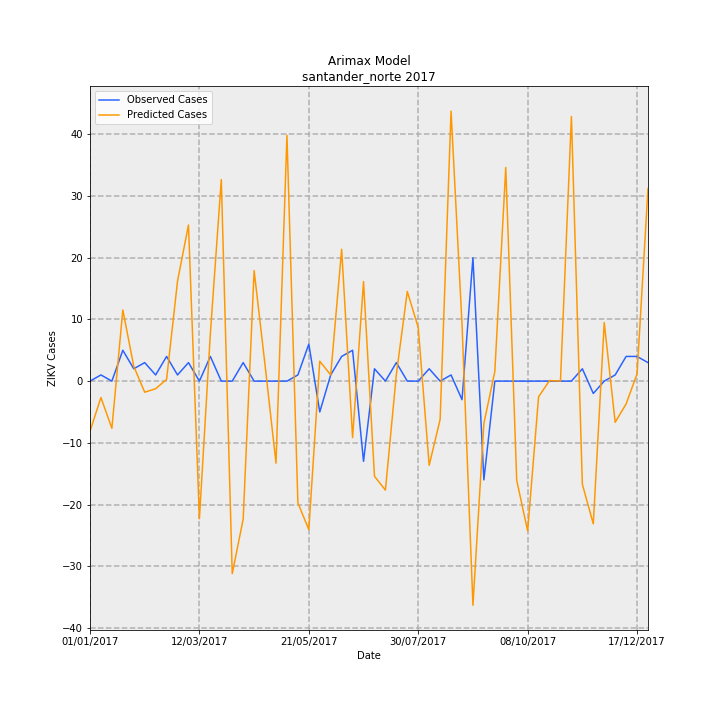

Data behind this chart, as committed beside it:
Date, predictions_incidence, observed_incidence, Predicted Cases, Observed Cases, error
01/01/2017, -0.5989, 0.0, -8.12, 0.0, 8.12
08/01/2017, -0.1961, 0.07376, -2.659, 1, 3.659
15/01/2017, -0.5644, 0.0, -7.652, 0.0, 7.652
22/01/2017, 0.851, 0.3688, 11.54, 5.0, -6.537
29/01/2017, 0.177, 0.1475, 2.4, 2, -0.4002
05/02/2017, -0.1327, 0.2213, -1.798, 3, 4.798
12/02/2017, -0.0909, 0.07376, -1.232, 1, 2.232
19/02/2017, 0.02058, 0.295, 0.279, 4, 3.721
26/02/2017, 1.196, 0.07376, 16.22, 1, -15.22
05/03/2017, 1.866, 0.2213, 25.3, 3, -22.3
12/03/2017, -1.645, 0.0, -22.31, 0.0, 22.31
19/03/2017, 0.5667, 0.295, 7.682, 4, -3.682
26/03/2017, 2.41, 0.0, 32.67, 0.0, -32.67
02/04/2017, -2.302, 0.0, -31.21, 0.0, 31.21
09/04/2017, -1.65, 0.2213, -22.37, 3, 25.37
16/04/2017, 1.321, 0.0, 17.92, 0.0, -17.92
23/04/2017, 0.1904, 0.0, 2.582, 0.0, -2.582
30/04/2017, -0.9806, 0.0, -13.29, 0.0, 13.29
07/05/2017, 2.939, 0.0, 39.84, 0.0, -39.84
14/05/2017, -1.455, 0.07376, -19.72, 1, 20.72
21/05/2017, -1.776, 0.4426, -24.07, 6, 30.07
28/05/2017, 0.2385, -0.3688, 3.234, -5.0, -8.234
04/06/2017, 0.07404, 0.07376, 1.004, 1, -0.003826
11/06/2017, 1.576, 0.295, 21.37, 4, -17.37
18/06/2017, -0.6755, 0.3688, -9.159, 5.0, 14.16
25/06/2017, 1.19, -0.9589, 16.14, -13, -29.14
02/07/2017, -1.138, 0.1475, -15.42, 2, 17.42
09/07/2017, -1.303, 0.0, -17.67, 0.0, 17.67
16/07/2017, 0.08073, 0.2213, 1.094, 3, 1.906
23/07/2017, 1.072, 0.0, 14.54, 0.0, -14.54
30/07/2017, 0.6411, 0.0, 8.691, 0.0, -8.691
06/08/2017, -1.007, 0.1475, -13.65, 2, 15.65
13/08/2017, -0.4587, 0.0, -6.219, 0.0, 6.219
20/08/2017, 3.228, 0.07376, 43.76, 1, -42.76
27/08/2017, 0.683, -0.2213, 9.26, -3, -12.26
03/09/2017, -2.68, 1.475, -36.33, 20.0, 56.33
10/09/2017, -0.5053, -1.18, -6.85, -16, -9.15
17/09/2017, 0.1141, 0.0, 1.547, 0.0, -1.547
24/09/2017, 2.554, 0.0, 34.63, 0.0, -34.63
01/10/2017, -1.185, 0.0, -16.07, 0.0, 16.07
08/10/2017, -1.791, 0.0, -24.28, 0.0, 24.28
15/10/2017, -0.1875, 0.0, -2.542, 0.0, 2.542
22/10/2017, 0.006799, 0.0, 0.09217, 0.0, -0.09217
29/10/2017, 0.0003364, 0.0, 0.004561, 0.0, -0.004561
05/11/2017, 3.163, 0.0, 42.88, 0.0, -42.88
12/11/2017, -1.233, 0.1475, -16.72, 2, 18.72
19/11/2017, -1.706, -0.1475, -23.13, -2, 21.13
26/11/2017, 0.7003, 0.0, 9.494, 0.0, -9.494
03/12/2017, -0.4924, 0.07376, -6.676, 1, 7.676
10/12/2017, -0.2722, 0.295, -3.69, 4, 7.69
17/12/2017, 0.08693, 0.295, 1.179, 4, 2.821
24/12/2017, 2.303, 0.2213, 31.22, 3, -28.22
